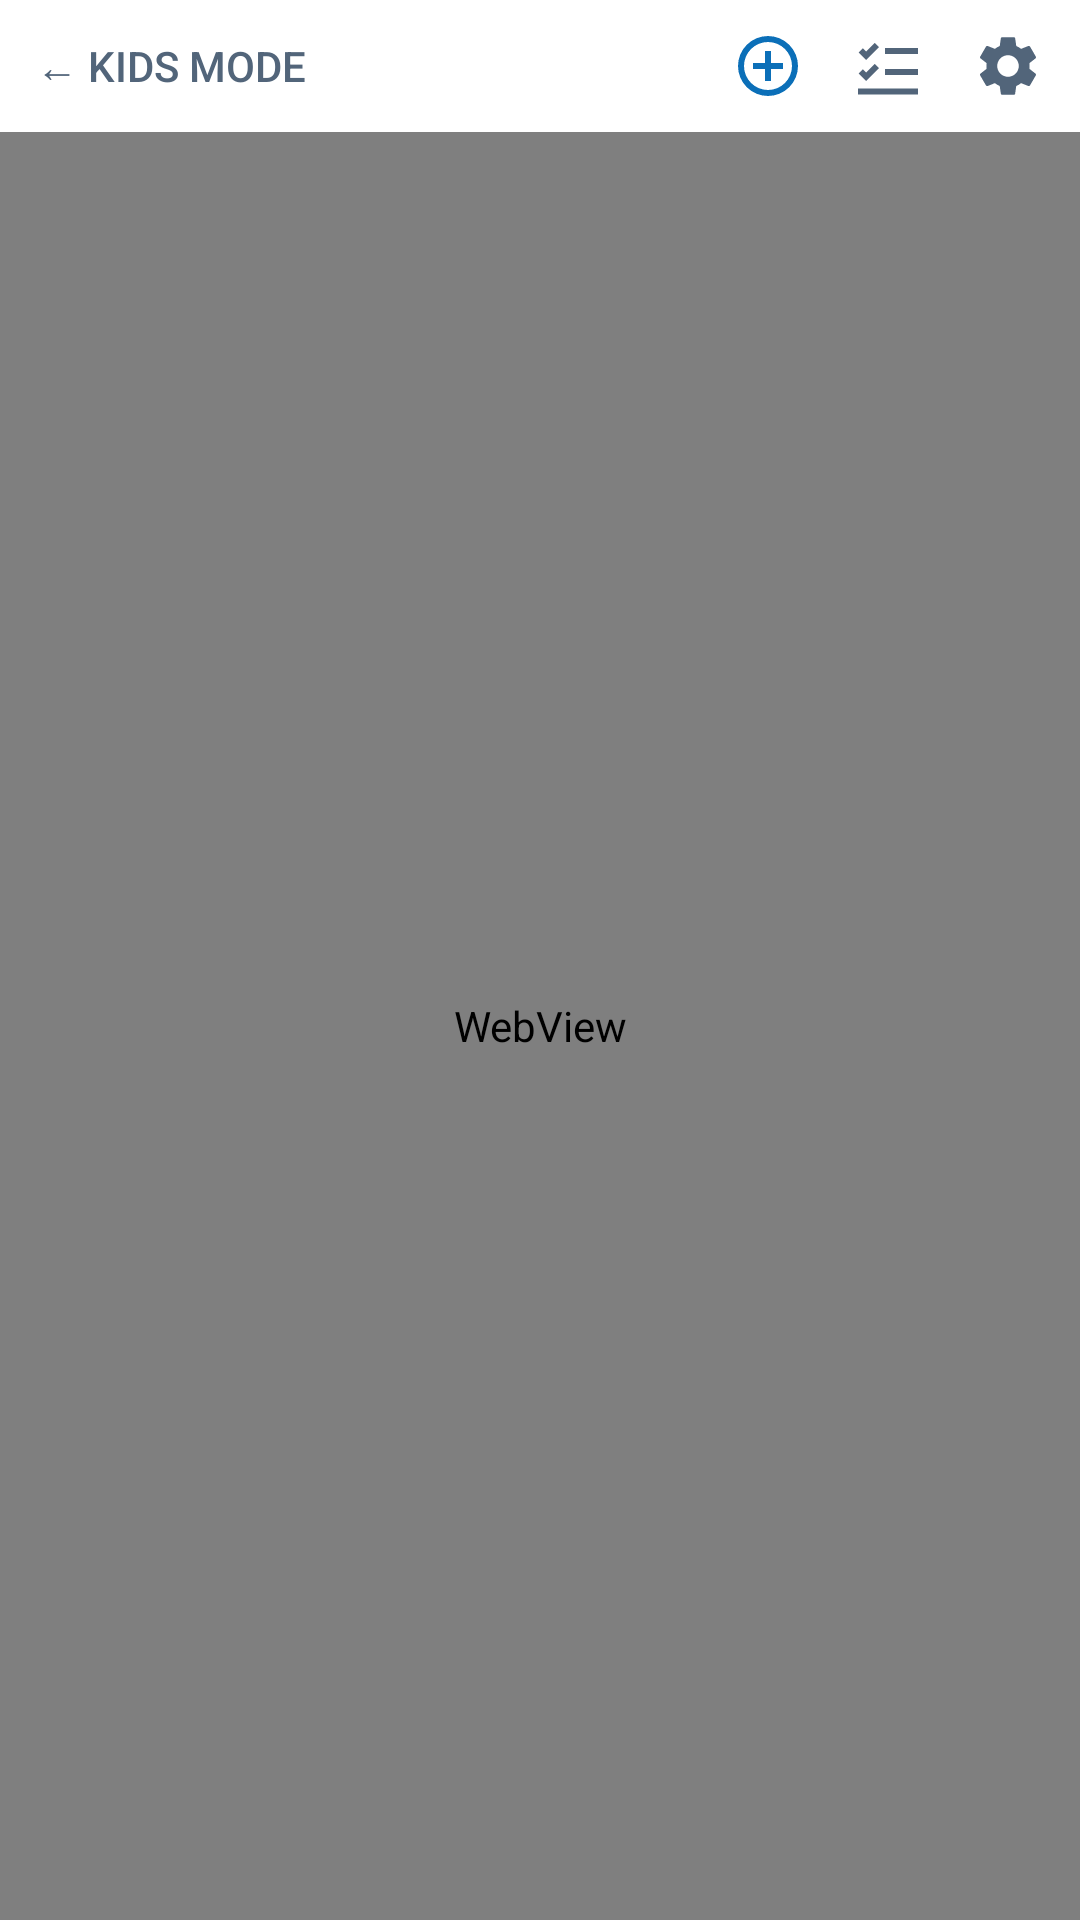

Write the Android layout XML for this screen, with the resource values it uses.
<!-- AndroidManifest.xml: application theme Theme.TinyTube -->
<!-- res/layout/activity_parent.xml -->
<?xml version="1.0" encoding="utf-8"?>
<LinearLayout xmlns:android="http://schemas.android.com/apk/res/android"
    android:layout_width="match_parent"
    android:layout_height="match_parent"
    android:orientation="vertical"
    android:background="@color/bg">

    
    <LinearLayout
        android:layout_width="match_parent"
        android:layout_height="44dp"
        android:orientation="horizontal"
        android:gravity="center_vertical"
        android:background="@color/surface"
        android:paddingStart="4dp"
        android:paddingEnd="4dp">

        <Button
            android:id="@+id/kids_mode"
            android:layout_width="wrap_content"
            android:layout_height="match_parent"
            android:text="@string/kids_mode"
            style="?android:attr/borderlessButtonStyle"
            android:minWidth="0dp"
            android:minHeight="0dp"
            android:paddingStart="8dp"
            android:paddingEnd="8dp"
            android:textColor="@color/text_muted"
            android:textSize="14sp" />

        <View
            android:layout_width="0dp"
            android:layout_height="1dp"
            android:layout_weight="1" />

        
        <ImageButton
            android:id="@+id/add_channel"
            android:layout_width="40dp"
            android:layout_height="match_parent"
            android:src="@drawable/ic_approve_channel"
            android:tint="@color/accent"
            android:background="?android:attr/selectableItemBackgroundBorderless"
            android:scaleType="centerInside"
            android:contentDescription="@string/parent_add_channel" />

        
        <ImageButton
            android:id="@+id/approved_list"
            android:layout_width="40dp"
            android:layout_height="match_parent"
            android:src="@drawable/ic_approved_list"
            android:tint="@color/text_muted"
            android:background="?android:attr/selectableItemBackgroundBorderless"
            android:scaleType="centerInside"
            android:contentDescription="@string/parent_approved_title" />

        
        <ImageButton
            android:id="@+id/settings"
            android:layout_width="40dp"
            android:layout_height="match_parent"
            android:src="@drawable/ic_settings"
            android:tint="@color/text_muted"
            android:background="?android:attr/selectableItemBackgroundBorderless"
            android:scaleType="centerInside"
            android:contentDescription="@string/settings_title" />

    </LinearLayout>

    
    <TextView
        android:id="@+id/current"
        android:layout_width="match_parent"
        android:layout_height="wrap_content"
        android:background="@color/surface"
        android:paddingStart="16dp"
        android:paddingEnd="16dp"
        android:paddingBottom="10dp"
        android:textSize="13sp"
        android:maxLines="2"
        android:ellipsize="end"
        android:textColor="@color/text_muted"
        android:visibility="gone" />

    <WebView
        android:id="@+id/web"
        android:layout_width="match_parent"
        android:layout_height="0dp"
        android:layout_weight="1" />

</LinearLayout>
<!-- resources referenced by this layout -->
<resources>
  <color name="accent">#0B6FB8</color>
  <color name="bg">#F1F7FC</color>
  <color name="surface">#FFFFFF</color>
  <color name="text_muted">#52657A</color>
  <!-- drawable ic_approve_channel (drawable) -->
  <?xml version="1.0" encoding="utf-8"?>
  <vector xmlns:android="http://schemas.android.com/apk/res/android"
      android:width="24dp"
      android:height="24dp"
      android:viewportWidth="24"
      android:viewportHeight="24"
      android:tint="?attr/colorControlNormal">
      <path
          android:fillColor="@android:color/white"
          android:pathData="M12,2 A10,10 0 1,0 12,22 A10,10 0 1,0 12,2 Z M12,4 A8,8 0 1,1 12,20 A8,8 0 1,1 12,4 Z" />
      <path
          android:fillColor="@android:color/white"
          android:pathData="M11,7 h2 v4 h4 v2 h-4 v4 h-2 v-4 h-4 v-2 h4 Z" />
  </vector>
  <!-- drawable ic_approved_list (drawable) -->
  <?xml version="1.0" encoding="utf-8"?>
  <vector xmlns:android="http://schemas.android.com/apk/res/android"
      android:width="24dp"
      android:height="24dp"
      android:viewportWidth="24"
      android:viewportHeight="24"
      android:tint="?attr/colorControlNormal">
      
      <path
          android:fillColor="@android:color/white"
          android:pathData="M3.6,6.1 L2.2,7.5 L4.7,10 L9,5.7 L7.6,4.3 L4.7,7.2 Z" />
      <path
          android:fillColor="@android:color/white"
          android:pathData="M3.6,13.1 L2.2,14.5 L4.7,17 L9,12.7 L7.6,11.3 L4.7,14.2 Z" />
      
      <path
          android:fillColor="@android:color/white"
          android:pathData="M11,6 h11 v2 h-11 Z" />
      <path
          android:fillColor="@android:color/white"
          android:pathData="M11,13 h11 v2 h-11 Z" />
      <path
          android:fillColor="@android:color/white"
          android:pathData="M2,19.5 h20 v2 h-20 Z" />
  </vector>
  <string name="kids_mode">← Kids mode</string>
  <string name="parent_add_channel">Approve this channel</string>
  <string name="parent_approved_title">Approved channels</string>
  <string name="settings_title">Settings</string>
  <style name="Theme.TinyTube" parent="Theme.MaterialComponents.DayNight.NoActionBar">
          <item name="colorPrimary">@color/accent</item>
          <item name="colorOnPrimary">@color/on_accent</item>
          <item name="colorSecondary">@color/accent</item>
          <item name="android:colorBackground">@color/bg</item>
          <item name="android:textColorPrimary">@color/text</item>
  
          
          <item name="android:windowBackground">@color/bg</item>
  
          <item name="android:statusBarColor" tools:targetApi="21">@color/bg</item>
          <item name="android:navigationBarColor" tools:targetApi="21">@color/bg</item>
          <item name="android:windowLightStatusBar" tools:targetApi="23">@bool/light_status_bar</item>
      </style>
  <color name="on_accent">#FFFFFF</color>
  <color name="text">#12212E</color>
</resources>
